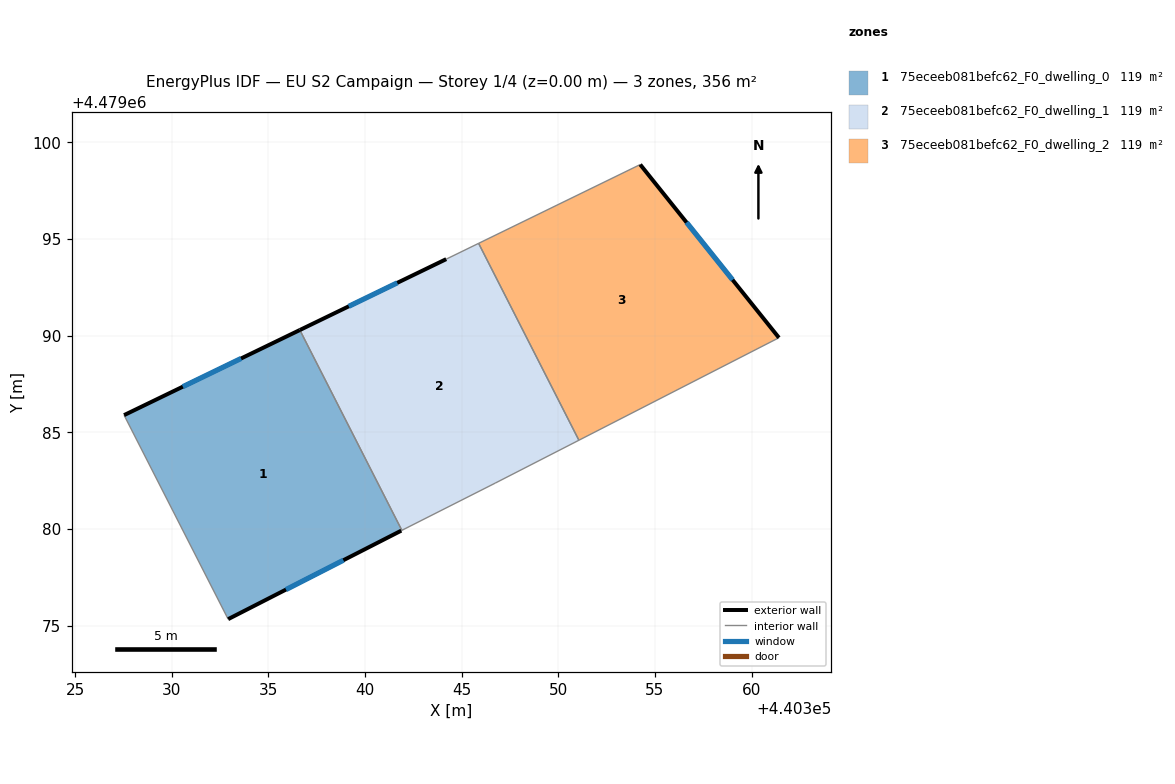
=== STOREY PLAN SPEC (per zone: floor XY polygon, exterior-wall plan segments, windows/doors) ===
zone 1: 75eceeb081befc62_F0_dwelling_0  (118.5 m²)
  floor: (440341.87, 4479079.92) (440341.91, 4479079.93) (440336.63, 4479090.30) (440327.53, 4479085.89) (440332.92, 4479075.34)
  exterior wall: (440327.53, 4479085.89) – (440336.63, 4479090.30)  [10.1 m]
    window: (440330.57, 4479087.36) – (440333.59, 4479088.82)  [3.3 m²]
  exterior wall: (440341.87, 4479079.92) – (440332.92, 4479075.34)  [10.1 m]
    window: (440338.88, 4479078.39) – (440335.91, 4479076.87)  [3.3 m²]
  interior walls: 3
zone 2: 75eceeb081befc62_F0_dwelling_1  (118.5 m²)
  floor: (440351.06, 4479084.59) (440345.88, 4479094.78) (440344.20, 4479093.96) (440336.63, 4479090.30) (440341.91, 4479079.93) (440346.73, 4479082.38)
  exterior wall: (440336.63, 4479090.30) – (440344.20, 4479093.96)  [8.4 m]
    window: (440339.16, 4479091.52) – (440341.67, 4479092.74)  [2.8 m²]
  interior walls: 5
zone 3: 75eceeb081befc62_F0_dwelling_2  (118.6 m²)
  floor: (440361.41, 4479089.90) (440354.23, 4479098.86) (440345.88, 4479094.78) (440351.06, 4479084.59)
  exterior wall: (440354.23, 4479098.86) – (440361.41, 4479089.90)  [11.5 m]
    window: (440356.63, 4479095.86) – (440359.01, 4479092.89)  [3.8 m²]
  interior walls: 3

=== DERIVED (storey summary) ===
Building: EU S2 Campaign
Storey: 1 of 4  (floor level z = 0.00 m)
Storey gross floor area: 355.6 m²
Zones on this storey: 3
  - 75eceeb081befc62_F0_dwelling_0: floor 118.5 m²; exterior wall 20.2 m (60.5 m²); 2 window(s) 6.6 m²; WWR 11.0%
  - 75eceeb081befc62_F0_dwelling_1: floor 118.5 m²; exterior wall 8.4 m (25.2 m²); 1 window(s) 2.8 m²; WWR 11.0%
  - 75eceeb081befc62_F0_dwelling_2: floor 118.6 m²; exterior wall 11.5 m (34.4 m²); 1 window(s) 3.8 m²; WWR 11.0%
Zone adjacency (shared interzone walls):
  - 75eceeb081befc62_F0_dwelling_0 ↔ 75eceeb081befc62_F0_dwelling_1
  - 75eceeb081befc62_F0_dwelling_1 ↔ 75eceeb081befc62_F0_dwelling_2